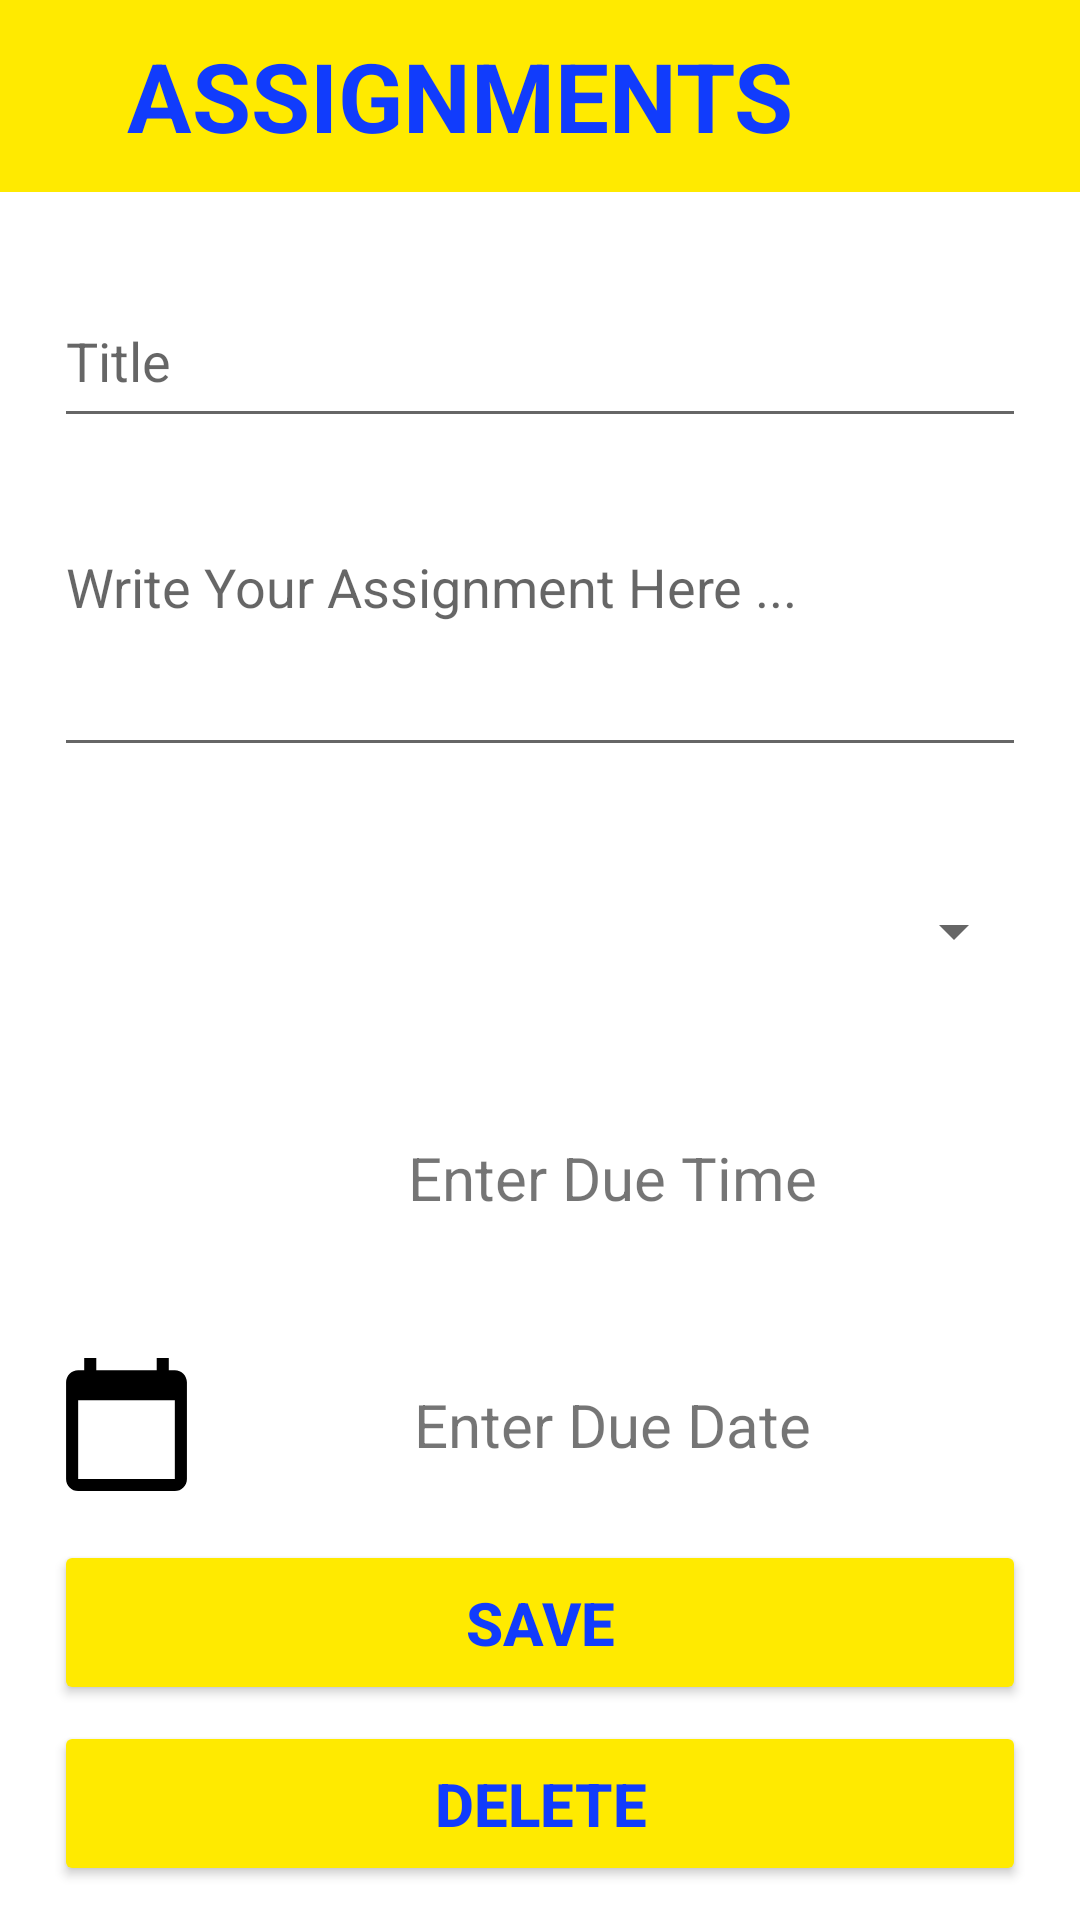

The Android layout XML behind this screen, and the referenced resources:
<!-- AndroidManifest.xml: application theme Theme.TheSchedule_FinalProject -->
<!-- res/layout/activity_assignments_edit.xml -->
<?xml version="1.0" encoding="utf-8"?>
<LinearLayout xmlns:android="http://schemas.android.com/apk/res/android"
    xmlns:app="http://schemas.android.com/apk/res-auto"
    xmlns:tools="http://schemas.android.com/tools"
    android:layout_width="match_parent"
    android:layout_height="match_parent"
    android:gravity="center"
    android:orientation="vertical"
    tools:context=".AssignmentsEdit">

    <LinearLayout
        android:layout_width="match_parent"
        android:layout_height="0dp"
        android:layout_weight="10"
        android:background="#FFEA00"
        android:orientation="horizontal">

        <TextView
            android:layout_width="0dp"
            android:layout_height="match_parent"
            android:layout_weight="85"
            android:gravity="center"
            android:text="ASSIGNMENTS"
            android:textColor="@color/primary_darkBlue"
            android:textSize="32dp"
            android:textStyle="bold" />

        <ImageView
            android:layout_width="0dp"
            android:layout_height="match_parent"
            android:layout_weight="15"
            app:srcCompat="@drawable/baseline_edit"
            app:tint="@color/primary_darkBlue" />

    </LinearLayout>

    <LinearLayout
        android:layout_width="match_parent"
        android:layout_height="0dp"
        android:layout_weight="90"
        android:orientation="horizontal">

        <Space
            android:layout_width="0dp"
            android:layout_height="match_parent"
            android:layout_weight="5" />

        <LinearLayout
            android:layout_width="0dp"
            android:layout_height="match_parent"
            android:layout_weight="90"
            android:orientation="vertical">

            <Space
                android:layout_width="match_parent"
                android:layout_height="0dp"
                android:layout_weight="5" />

            <EditText
                android:id="@+id/title_etAE"
                android:layout_width="match_parent"
                android:layout_height="0dp"
                android:layout_weight="10"
                android:ems="10"
                android:hint="Title"
                android:inputType="textPersonName"/>

            <Space
                android:layout_width="match_parent"
                android:layout_height="0dp"
                android:layout_weight="5" />

            <EditText
                android:id="@+id/txt_etAE"
                android:layout_width="match_parent"
                android:layout_height="0dp"
                android:layout_weight="15"
                android:ems="10"
                android:gravity="start|top"
                android:hint="Write Your Assignment Here ..."
                android:inputType="textMultiLine" />

            <Space
                android:layout_width="match_parent"
                android:layout_height="0dp"
                android:layout_weight="5" />

            <Spinner
                android:id="@+id/importance_spAE"
                android:layout_width="match_parent"
                android:layout_height="0dp"
                android:layout_weight="10" />

            <Space
                android:layout_width="match_parent"
                android:layout_height="0dp"
                android:layout_weight="5" />

            <LinearLayout
                android:layout_width="match_parent"
                android:layout_height="0dp"
                android:layout_weight="10"
                android:orientation="horizontal">

                <ImageView
                    android:layout_width="0dp"
                    android:layout_height="match_parent"
                    android:layout_weight="15"
                    app:srcCompat="@drawable/baseline_time"
                    app:tint="@color/black" />

                <TextView
                    android:id="@+id/time_tvAE"
                    android:layout_width="0dp"
                    android:layout_height="match_parent"
                    android:layout_weight="85"
                    android:text="Enter Due Time"
                    android:textSize="20dp"
                    android:gravity="center"
                    android:onClick="openTimePicker"/>

            </LinearLayout>

            <Space
                android:layout_width="match_parent"
                android:layout_height="0dp"
                android:layout_weight="5" />

            <LinearLayout
                android:layout_width="match_parent"
                android:layout_height="0dp"
                android:layout_weight="10"
                android:gravity="center"
                android:orientation="horizontal">

                <ImageView
                    android:layout_width="0dp"
                    android:layout_height="match_parent"
                    android:layout_weight="15"
                    app:srcCompat="@drawable/baseline_calendar_today"
                    app:tint="@color/black" />

                <TextView
                    android:id="@+id/date_tvAE"
                    android:layout_width="0dp"
                    android:layout_height="match_parent"
                    android:layout_weight="85"
                    android:gravity="center"
                    android:text="Enter Due Date"
                    android:textSize="20dp"
                    android:onClick="openDatePicker"/>

            </LinearLayout>

            <Space
                android:layout_width="match_parent"
                android:layout_height="0dp"
                android:layout_weight="2" />

            <Button
                android:layout_width="match_parent"
                android:layout_height="0dp"
                android:layout_weight="10"
                android:backgroundTint="#FFEA00"
                android:onClick="saveAssignment"
                android:text="SAVE"
                android:textColor="@color/primary_darkBlue"
                android:textSize="20dp"
                android:textStyle="bold" />

            <Space
                android:layout_width="match_parent"
                android:layout_height="0dp"
                android:layout_weight="1" />

            <Button
                android:id="@+id/delete_btnAE"
                android:layout_width="match_parent"
                android:layout_height="0dp"
                android:layout_weight="10"
                android:backgroundTint="#FFEA00"
                android:onClick="deleteAssignment"
                android:text="Delete"
                android:textColor="@color/primary_darkBlue"
                android:textSize="20dp"
                android:textStyle="bold" />

            <Space
                android:layout_width="match_parent"
                android:layout_height="0dp"
                android:layout_weight="2" />

        </LinearLayout>

        <Space
            android:layout_width="0dp"
            android:layout_height="match_parent"
            android:layout_weight="5" />
    </LinearLayout>

</LinearLayout>
<!-- resources referenced by this layout -->
<resources>
  <color name="black">#FF000000</color>
  <color name="primary_darkBlue">#113CFC</color>
  <!-- drawable baseline_calendar_today (drawable) -->
  <vector android:height="24dp" android:tint="@color/primary_navy"
      android:viewportHeight="24" android:viewportWidth="24"
      android:width="24dp" xmlns:android="http://schemas.android.com/apk/res/android">
      <path android:fillColor="@android:color/white" android:pathData="M20,3h-1L19,1h-2v2L7,3L7,1L5,1v2L4,3c-1.1,0 -2,0.9 -2,2v16c0,1.1 0.9,2 2,2h16c1.1,0 2,-0.9 2,-2L22,5c0,-1.1 -0.9,-2 -2,-2zM20,21L4,21L4,8h16v13z"/>
  </vector>
  <style name="Theme.TheSchedule_FinalProject" parent="Theme.MaterialComponents.DayNight.DarkActionBar">
          
          <item name="colorPrimary">@color/primary_navy</item>
          <item name="colorPrimaryVariant">@color/primary_darkBlue</item>
          <item name="colorOnPrimary">@color/white</item>
          
          <item name="colorSecondary">@color/primary_lightBlue</item>
          <item name="colorSecondaryVariant">@color/primary_teal</item>
          <item name="colorOnSecondary">@color/black</item>
          
          <item name="android:statusBarColor">@color/primary_navy</item>
          <item name="android:navigationBarColor">@color/primary_navy</item>
          
      </style>
  <color name="primary_navy">#193498</color>
  <color name="white">#FFFFFFFF</color>
  <color name="primary_lightBlue">#1597E5</color>
  <color name="primary_teal">#69DADB</color>
</resources>
